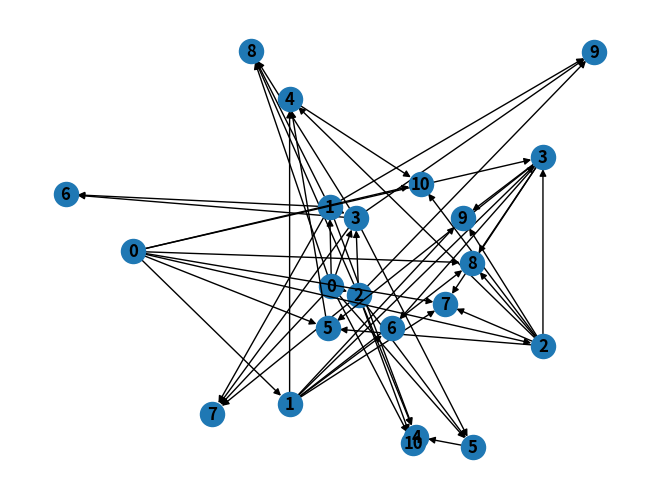

Recreate this plot in Python.
import matplotlib.pyplot as plt
import networkx as nx

G = nx.DiGraph()  # nuevo grafo

G.add_weighted_edges_from(
    [
        (0, 1, 16),
        (0, 2, 86),
        (0, 3, 34),
        (0, 5, 11),
        (0, 7, 21),
        (0, 8, 21),
        (0, 10, 29),
        (1, 3, 19),
        (1, 4, 36),
        (1, 6, 61),
        (1, 7, 60),
        (1, 8, 82),
        (1, 9, 74),

        (2, 3, 96),
        (2, 4, 91),
        (2, 5, 70),
        (2, 7, 88),
        (2, 8, 59),
        (2, 9,19 ),
        (2, 10, 16),
        
        (3, 5, 32),
        (3, 6, 36),
        (3, 7, 64),
        (3, 8, 55),
        (3, 9, 74),
        (4, 10, 96),
        (5, 4, 1.0),
    ]
)
H = nx.get_edge_attributes(G, "weight")  # Devuelve un diccionario con los valores


# subax1 = plt.subplot(121)
nx.draw(G, with_labels=True, font_weight="bold")
subax2 = plt.subplot(111)
nx.draw_shell(G, nlist=[range(0, 11), range(5)], with_labels=True, font_weight="bold")
plt.show()
